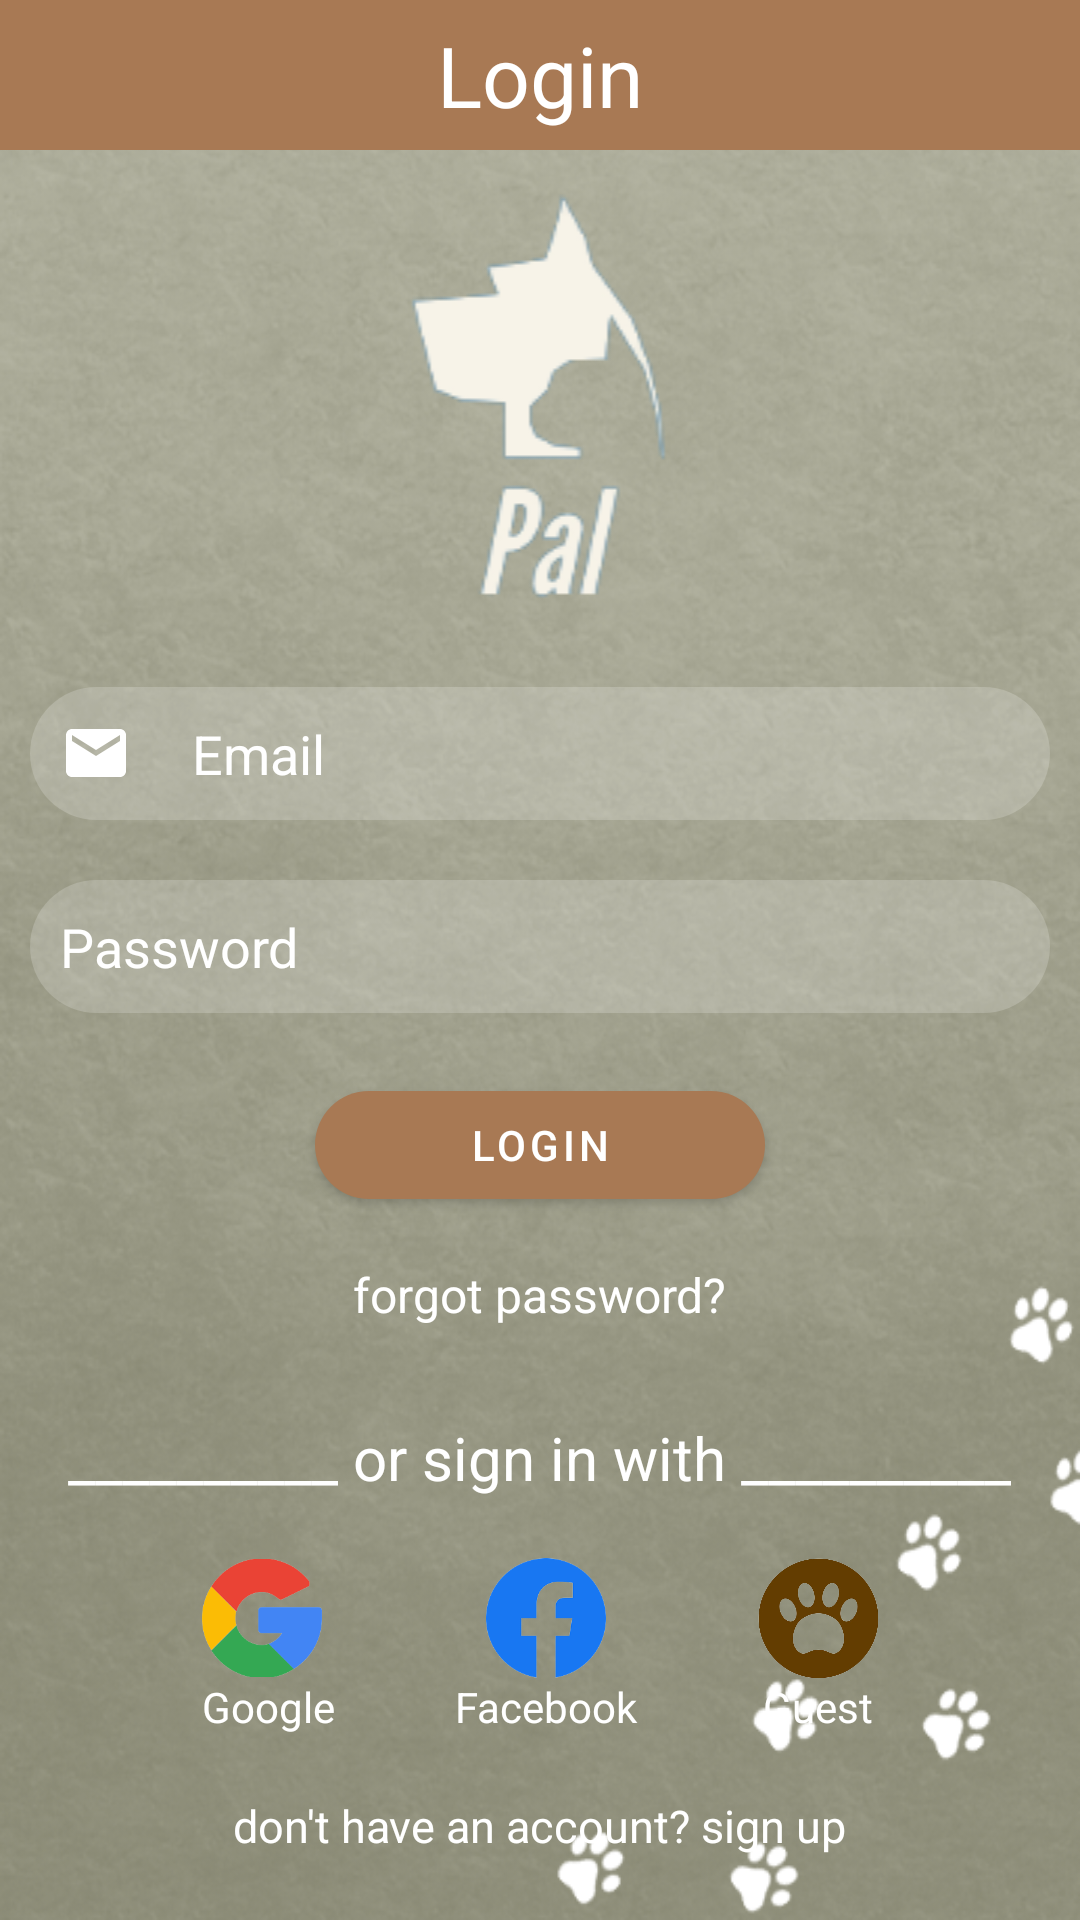

Android layout source for this screen:
<!-- AndroidManifest.xml: application theme Theme.Pal -->
<!-- res/layout/fragment_login.xml -->
<?xml version="1.0" encoding="utf-8"?>
<LinearLayout xmlns:android="http://schemas.android.com/apk/res/android"
    xmlns:app="http://schemas.android.com/apk/res-auto"
    android:orientation="vertical"
    android:layout_width="match_parent"
    android:layout_height="match_parent"
    android:background="@drawable/background"
    xmlns:tools="http://schemas.android.com/tools"
    tools:context=".ui.signin.LoginFragment">

    <LinearLayout
        android:layout_width="match_parent"
        android:layout_height="match_parent"
        android:orientation="vertical"
        android:visibility="visible"
        android:id="@+id/login_ui">

        <LinearLayout
            android:layout_width="match_parent"
            android:layout_height="50dp"
            android:orientation="horizontal"
            android:id="@+id/header"
            android:background="@color/coffee"
            android:gravity="center">

            <TextView
                android:layout_width="match_parent"
                android:layout_height="match_parent"
                android:gravity="center"
                android:text="@string/login"
                android:textColor="@color/white"
                android:textSize="28sp"
                android:textStyle="normal"
                android:textColorHint="@color/white"/>

        </LinearLayout>

    <ImageView
        android:layout_width="match_parent"
        android:layout_height="wrap_content"
        android:layout_margin="10dp"
        android:src="@drawable/logo"
        android:id="@+id/login_logo"
        android:layout_gravity="center"/>


    <EditText
        android:layout_width="match_parent"
        android:layout_height="wrap_content"
        android:id="@+id/email_login"
        android:hint="@string/email"
        android:textColorHint="@color/white"
        android:background="@drawable/edittextcircle"
        android:textColor="@color/white"
        android:layout_margin="10dp"
        android:padding="10dp"
        android:drawableStart="@drawable/ic_baseline_email_24"
        android:drawablePadding="20dp"
        android:layout_marginTop="0dp"/>

    <EditText
        android:layout_width="match_parent"
        android:layout_height="wrap_content"
        android:id="@+id/password_login"
        android:hint="@string/password"
        android:textColorHint="@color/white"
        android:background="@drawable/edittextcircle"
        android:textColor="@color/white"
        android:layout_margin="10dp"
        android:padding="10dp"
        android:drawableStart="@drawable/ic_baseline_lock_24"
        android:drawablePadding="20dp"
        android:layout_marginTop="10dp"/>

    <com.google.android.material.button.MaterialButton
        android:layout_width="150dp"
        android:layout_height="wrap_content"
        android:layout_margin="10dp"
        app:cornerRadius="20dp"
        android:id="@+id/login_btn"
        android:text="@string/login"
        android:layout_gravity="center"
        />

    <TextView
        android:layout_width="wrap_content"
        android:layout_height="wrap_content"
        android:text="@string/forgot_password"
        android:textColor="@color/white"
        android:layout_gravity="center"
        android:textSize="16sp"
        android:layout_marginTop="5dp"
        android:id="@+id/forgot_password"/>

    <TextView
        android:layout_width="wrap_content"
        android:layout_height="wrap_content"
        android:text="@string/or_sign_in_with"
        android:textColor="@color/white"
        android:textSize="20sp"
        android:layout_gravity="center"
        android:layout_marginTop="30dp"
        android:id="@+id/or_sign_in_with"/>

    <LinearLayout
        android:layout_width="match_parent"
        android:layout_height="wrap_content"
        android:orientation="horizontal"
        android:gravity="center">

        <LinearLayout
            android:layout_width="wrap_content"
            android:layout_height="wrap_content"
            android:id="@+id/google_btn_wrapper"
            android:orientation="vertical"
            android:layout_margin="20dp"
            >

            <ImageView
                android:layout_width="40dp"
                android:layout_height="40dp"
                android:src="@drawable/google"
                android:id="@+id/google_btn"/>

            <TextView
                android:layout_width="wrap_content"
                android:layout_height="wrap_content"
                android:text="@string/google"
                android:layout_gravity="center"
                android:textColor="@color/white"/>

        </LinearLayout>

        <LinearLayout
            android:layout_width="wrap_content"
            android:layout_height="wrap_content"
            android:orientation="vertical"
            android:layout_margin="20dp"
            android:id="@+id/facebook_btn_wrapper"
            >

            <ImageView
                android:layout_width="40dp"
                android:layout_height="40dp"
                android:layout_gravity="center"
                android:src="@drawable/facebook"
                android:id="@+id/facebook_btn"/>

            <TextView
                android:layout_width="wrap_content"
                android:layout_height="wrap_content"
                android:text="@string/facebook"
                android:layout_gravity="center"
                android:textColor="@color/white"/>

        </LinearLayout>

        <LinearLayout
            android:layout_width="wrap_content"
            android:layout_height="wrap_content"
            android:orientation="vertical"
            android:layout_margin="20dp"
            android:id="@+id/guest_btn_wrapper"
            >

            <ImageView
                android:layout_width="40dp"
                android:layout_height="40dp"
                android:layout_gravity="center"
                android:src="@drawable/guest_mode"
                android:id="@+id/guest_btn"/>

            <TextView
                android:layout_width="wrap_content"
                android:layout_height="wrap_content"
                android:text="@string/guest"
                android:layout_gravity="center"
                android:textColor="@color/white"/>

        </LinearLayout>

    </LinearLayout>

    <TextView
        android:layout_width="wrap_content"
        android:layout_height="wrap_content"
        android:text="@string/don_t_have_an_account_sign_up"
        android:textColor="@color/white"
        android:textSize="15sp"
        android:id="@+id/signup_btn"
        android:layout_gravity="center"/>

    </LinearLayout>

    <LinearLayout
        android:layout_width="match_parent"
        android:layout_height="match_parent"
        android:orientation="vertical"
        android:visibility="gone"
        android:layout_gravity="center"
        android:gravity="center"
        android:id="@+id/login_loading">

        <com.airbnb.lottie.LottieAnimationView
            android:layout_width="200dp"
            android:layout_height="200dp"
            android:id="@+id/paw_anim"
            android:layout_gravity="center"
            app:lottie_autoPlay="true"
            app:lottie_loop="true"
            app:lottie_rawRes="@raw/paw_loading"
            />

        <TextView
            android:layout_width="wrap_content"
            android:layout_height="wrap_content"
            android:text="@string/loading"
            android:textSize="40sp"
            android:layout_gravity="center"
            android:textColor="@color/white"/>


    </LinearLayout>

</LinearLayout>
<!-- resources referenced by this layout -->
<resources>
  <color name="coffee">#a87954</color>
  <color name="white">#FFFFFFFF</color>
  <!-- drawable background: png bitmap (drawable, 389216 bytes) -->
  <!-- drawable edittextcircle (drawable) -->
  <?xml version="1.0" encoding="utf-8"?>
  <shape xmlns:android="http://schemas.android.com/apk/res/android">
      <corners android:radius="30dip"/>
      <solid android:color="#30ffffff"/>   
  </shape>
  <!-- drawable facebook: png bitmap (drawable, 12176 bytes) -->
  <!-- drawable google: png bitmap (drawable, 10955 bytes) -->
  <!-- drawable guest_mode: png bitmap (drawable-v24, 42213 bytes) -->
  <!-- drawable ic_baseline_email_24 (drawable) -->
  <vector
      android:height="24dp"
      android:tint="#FFFFFF"
      android:viewportHeight="24"
      android:viewportWidth="24"
      android:width="24dp"
      xmlns:android="http://schemas.android.com/apk/res/android">
      
      <path
          android:fillColor="@android:color/white"
          android:pathData="M20,4L4,4c-1.1,0 -1.99,0.9 -1.99,2L2,18c0,1.1 0.9,2 2,2h16c1.1,0 2,-0.9 2,-2L22,6c0,-1.1 -0.9,-2 -2,-2zM20,8l-8,5 -8,-5L4,6l8,5 8,-5v2z"/>
  
  </vector>
  <!-- drawable logo: png bitmap (drawable, 7249 bytes) -->
  <string name="don_t_have_an_account_sign_up">don\'t have an account? sign up</string>
  <string name="email">Email</string>
  <string name="facebook" translatable="false">Facebook</string>
  <string name="forgot_password">forgot password?</string>
  <string name="google" translatable="false">Google</string>
  <string name="guest">Guest</string>
  <string name="loading">Loading</string>
  <string name="login">Login</string>
  <string name="or_sign_in_with">__________ or sign in with __________</string>
  <string name="password">Password</string>
  <style name="Theme.Pal" parent="Theme.MaterialComponents.DayNight.NoActionBar.Bridge">
          
          <item name="colorPrimary">@color/coffee</item>
          <item name="colorPrimaryVariant">@color/coffee</item>
          <item name="colorOnPrimary">@color/white</item>
          
          <item name="colorSecondary">@color/teal_200</item>
          <item name="colorSecondaryVariant">@color/teal_700</item>
          <item name="colorOnSecondary">@color/coffee</item>
          
      </style>
  <color name="teal_200">#FF03DAC5</color>
  <color name="teal_700">#FF018786</color>
</resources>
